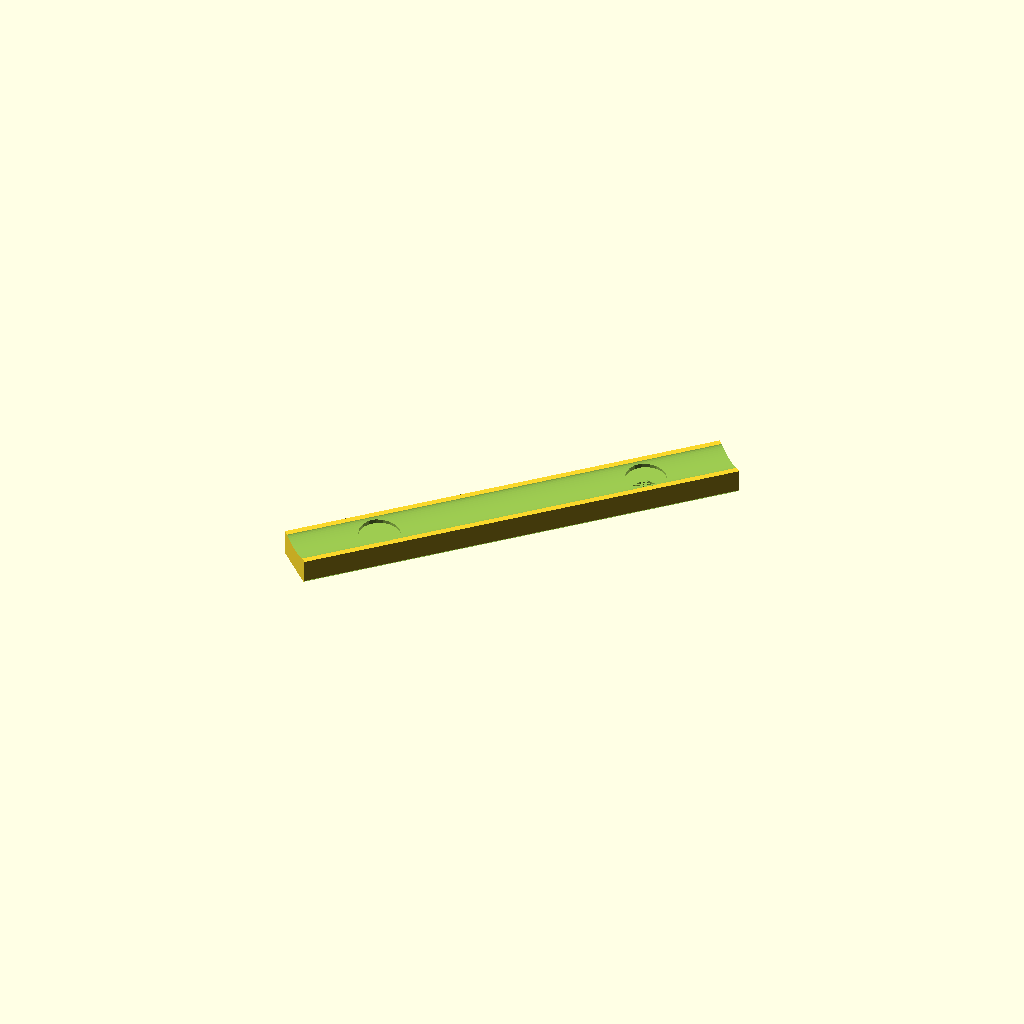
Cell 1: the model at its default parameters.
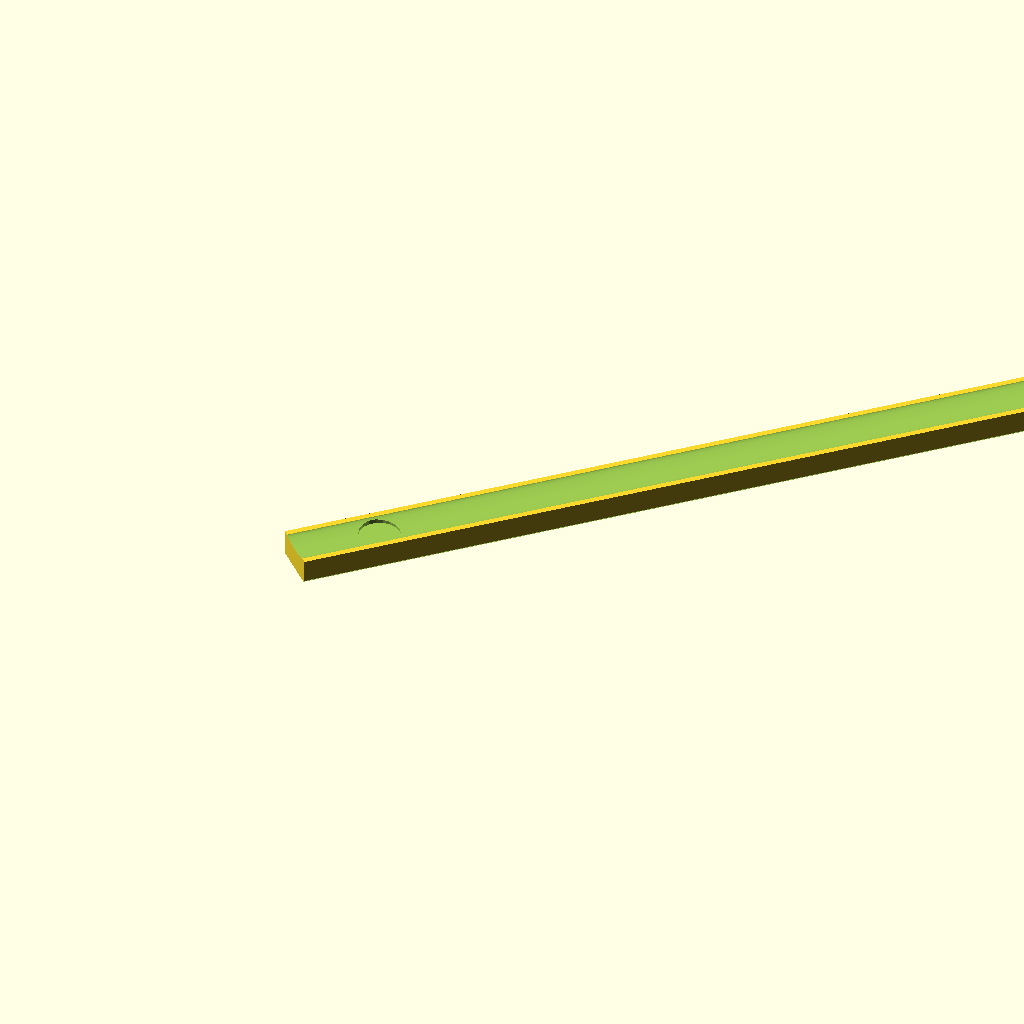
Cell 2 — bar_width set to 228, the other parameters unchanged.
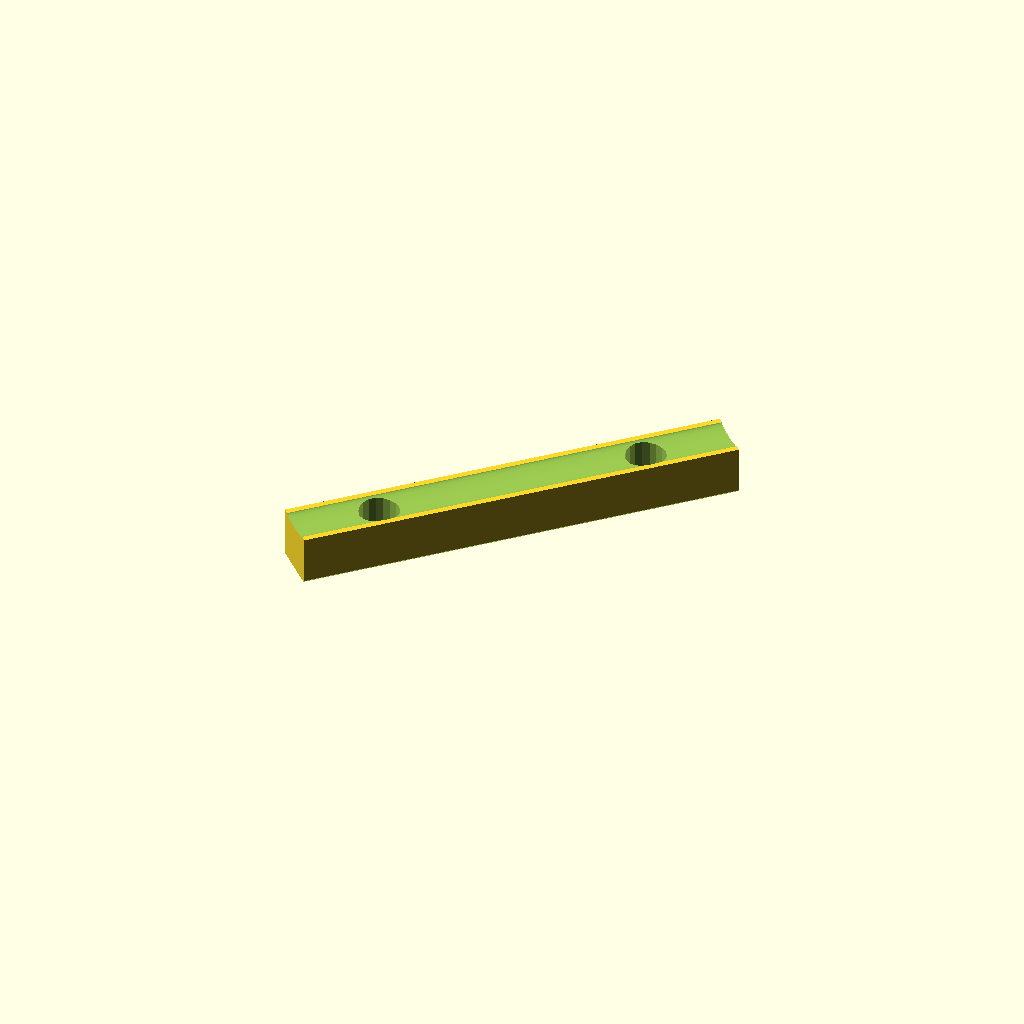
Cell 3: the same model with bar_depth = 13.
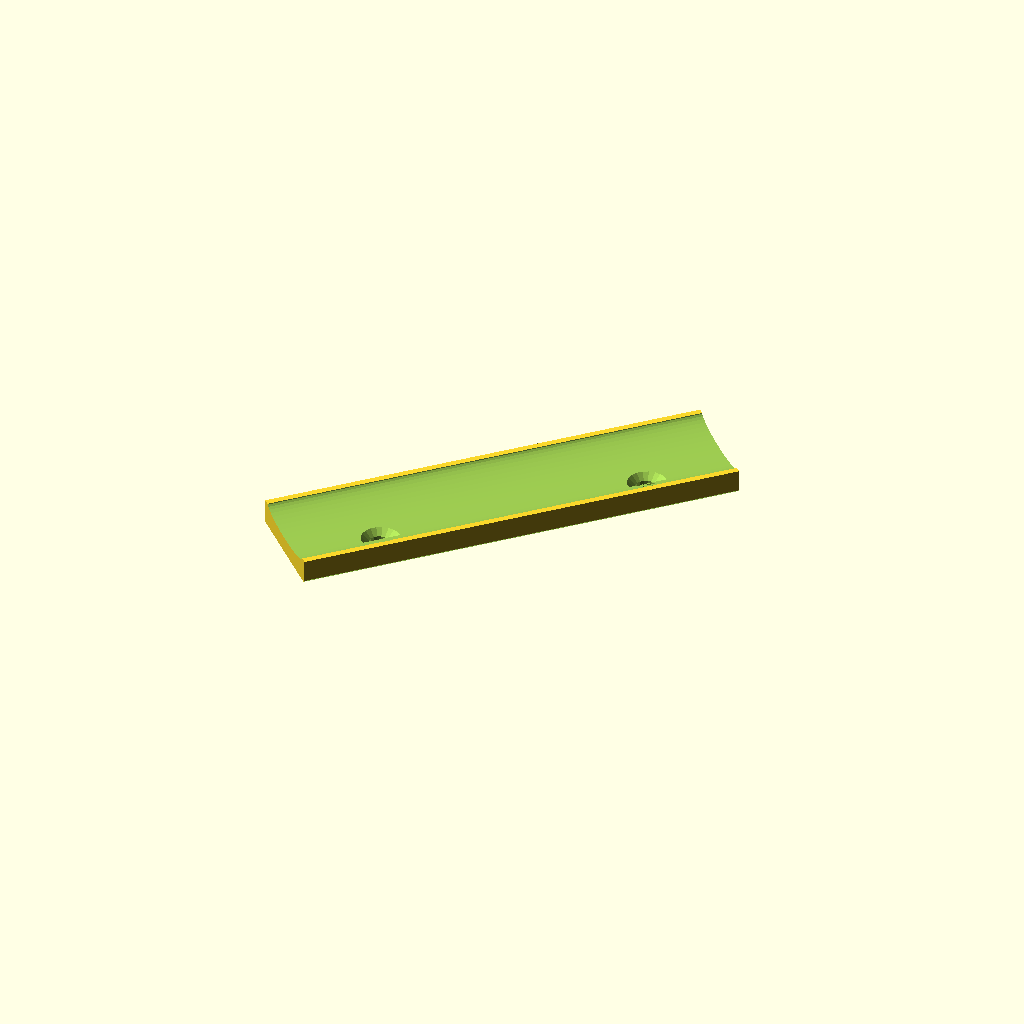
Cell 4: bar_heigh = 28.2 (everything else at default).
All cells are drawn from one camera (rotation 55°, 0°, 25°, orthographic, colour scheme Cornfield), so only the parameter changes between them.
The OpenSCAD source (inputs/thingiverse/files/thing-2978405/files/C--fakepath-irwin-bench-vise-grip.scad):

bar_width = 114;
bar_depth = 6.5;   // normal is ~5
bar_heigh = 14.1;

screw_r1 = 5.45/2;
screw_h1 = 2.66;
screw_r2 = 10.45/2;
screw_h2 = 5-2.66;

screw_offx = 19.33+5.45/2;
screw_offy = 3.89+5.45/2;

chopsize = 1;


// the main bar
rotate([0,0,45])
difference()
{
    // the bar (base)
    linear_extrude(height=bar_depth)
        square([bar_width,bar_heigh]);

    // cutout the screw holes
    for(i=[screw_offx, bar_width-screw_offx]) translate([i,screw_offy,0]) union()
    {
        cylinder(h=screw_h1+0.1, r=screw_r1, $fn=18);
        translate([0,0,screw_h1]) cylinder(h=screw_h2, r1=screw_r1, r2=screw_r2, $fn=18);
        translate([0,0,screw_h1+screw_h2])
            cylinder(h=bar_heigh-screw_h2-screw_h1+0.1, r=screw_r2, $fn=18);
    }

    // cutout the bottom rounded area
    translate([-0.1,-0.1,-0.1])
    rotate([0,90,0]) rotate([0,0,90]) linear_extrude(height=bar_width+0.2)
        polygon(points=[[0,0], [0,chopsize], [chopsize,0]], paths=[[0,1,2]]);

    // round off the top
    translate([-0.1,bar_heigh/2,bar_depth+0.2]) rotate([0,90,0]) scale([0.2,1,1])
        cylinder(h=bar_width+0.2, r=(bar_heigh-3)/2, $fn=40);
}
Customizer parameters (derived from the source; name, type, default, range or options):
bar_width: number, default 114
bar_depth: number, default 6.5
bar_heigh: number, default 14.1
screw_h1: number, default 2.66
chopsize: number, default 1
